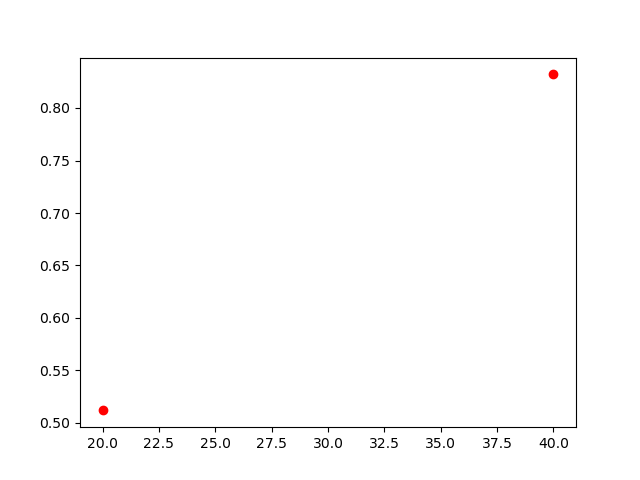

Data behind this chart, as committed beside it:
, lambda, chi2
0, 20, 0.512
1, 40, 0.832
